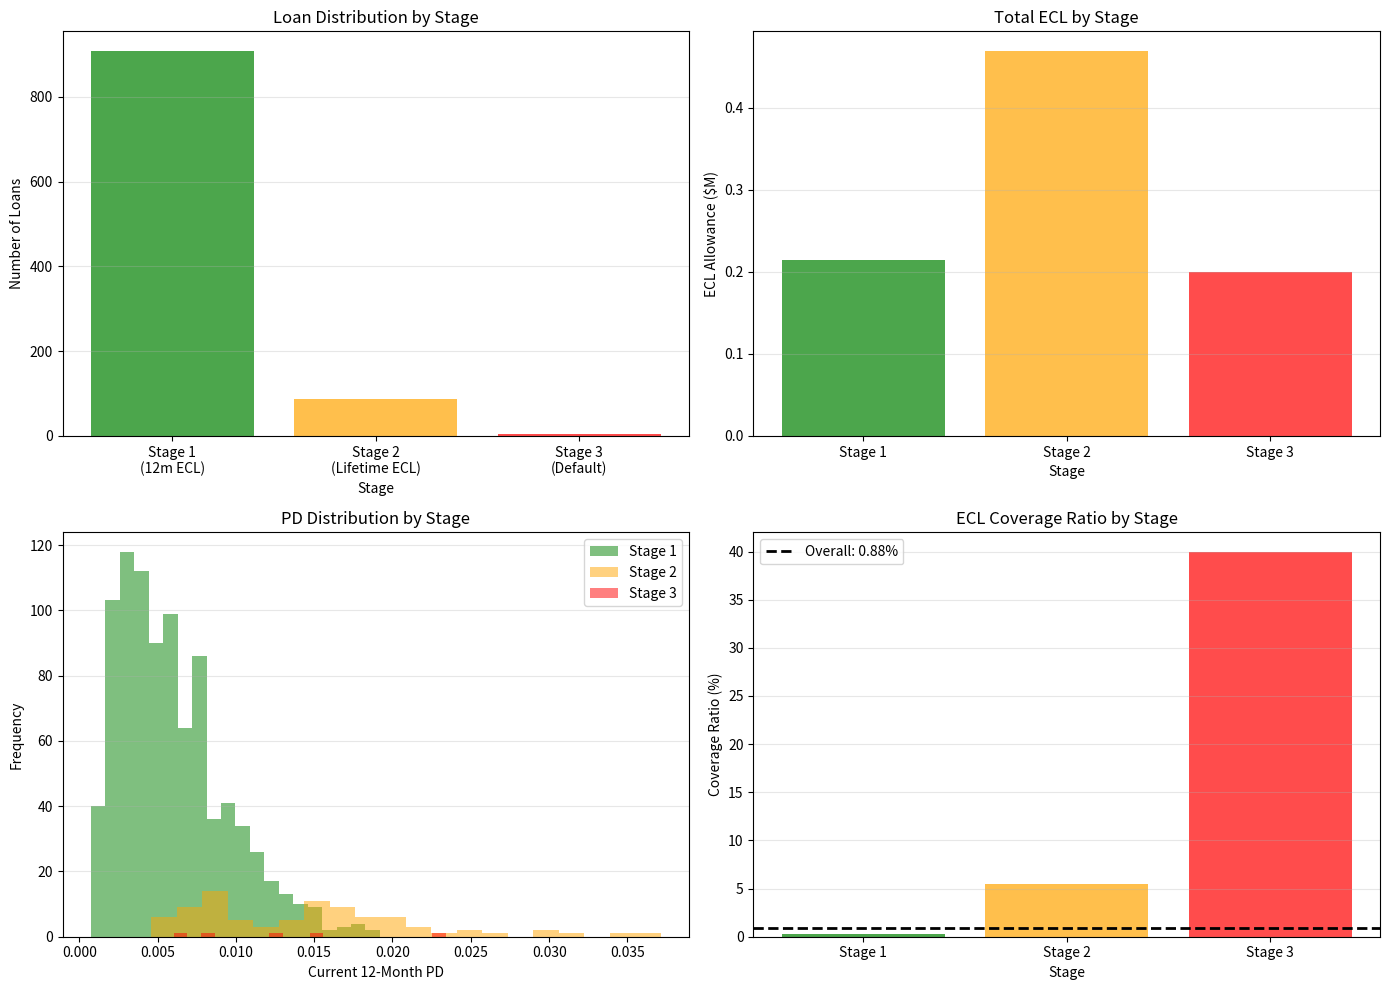

Write Python code to recreate this figure.
# Auto-extracted from markdown file
# Source: three_stage_approach.md

# --- Code Block 1 ---
import numpy as np
import pandas as pd
import matplotlib.pyplot as plt

# Set seed
np.random.seed(42)

# Portfolio parameters
n_loans = 1000
loan_amount = 100_000  # $100k per loan
lgd = 0.40  # 40% loss given default

# Origination: All loans start in Stage 1
df = pd.DataFrame({
    'loan_id': range(n_loans),
    'amount': loan_amount,
    'stage': 1,
    'pd_12m_orig': np.random.uniform(0.002, 0.01, n_loans),  # 0.2%-1% 12m PD at origination
    'pd_lifetime_orig': np.random.uniform(0.03, 0.08, n_loans),  # 3%-8% lifetime PD
    'rating_orig': np.random.choice(['AAA', 'AA', 'A', 'BBB'], n_loans, p=[0.1, 0.3, 0.4, 0.2])
})

# Simulate 1 year forward: Some loans migrate to Stage 2 or Stage 3
# Stage 2 triggers: PD increase > 2x origination, or rating downgrade 2+ notches
# Stage 3 triggers: Default (random draw based on PD)

# Current PD (after 1 year): Most stable, some deteriorate
pd_multiplier = np.random.lognormal(0, 0.5, n_loans)  # Log-normal shocks
df['pd_12m_current'] = df['pd_12m_orig'] * pd_multiplier
df['pd_lifetime_current'] = df['pd_lifetime_orig'] * pd_multiplier

# Clip PD to [0, 1]
df['pd_12m_current'] = df['pd_12m_current'].clip(0, 1)
df['pd_lifetime_current'] = df['pd_lifetime_current'].clip(0, 1)

# SICR detection: Relative PD increase > 2x
df['sicr_flag'] = (df['pd_12m_current'] / df['pd_12m_orig']) > 2.0

# Default simulation: Draw from Bernoulli(PD_12m)
df['default_flag'] = np.random.binomial(1, df['pd_12m_current'])

# Stage classification
def classify_stage(row):
    if row['default_flag'] == 1:
        return 3  # Default
    elif row['sicr_flag']:
        return 2  # SICR
    else:
        return 1  # No SICR

df['stage'] = df.apply(classify_stage, axis=1)

# ECL calculation
def calculate_ecl(row):
    if row['stage'] == 1:
        # 12-month ECL
        return row['amount'] * row['pd_12m_current'] * lgd
    elif row['stage'] == 2:
        # Lifetime ECL (performing)
        return row['amount'] * row['pd_lifetime_current'] * lgd
    else:
        # Stage 3: Default; ECL = LGD (PD = 100%)
        return row['amount'] * lgd

df['ecl'] = df.apply(calculate_ecl, axis=1)

# Summary statistics
print("="*70)
print("IFRS 9 Three-Stage Model: Loan Portfolio ECL")
print("="*70)
print(f"Total Loans: {n_loans}")
print(f"Total Exposure: ${df['amount'].sum():,.0f}")
print("")

stage_summary = df.groupby('stage').agg({
    'loan_id': 'count',
    'amount': 'sum',
    'ecl': 'sum'
}).rename(columns={'loan_id': 'count'})

stage_summary['coverage_ratio'] = (stage_summary['ecl'] / stage_summary['amount']) * 100

print("Stage Distribution:")
print("-"*70)
print(stage_summary)
print("")

total_ecl = df['ecl'].sum()
total_exposure = df['amount'].sum()
overall_coverage = (total_ecl / total_exposure) * 100

print(f"Total ECL Allowance: ${total_ecl:,.0f}")
print(f"Overall Coverage Ratio: {overall_coverage:.2f}%")
print("")

# Stage 2 breakdown
stage2_df = df[df['stage'] == 2]
if len(stage2_df) > 0:
    avg_pd_increase = (stage2_df['pd_12m_current'] / stage2_df['pd_12m_orig']).mean()
    print(f"Stage 2 Loans: Average PD increase {avg_pd_increase:.1f}× from origination")
    print("")

# Visualization
fig, axes = plt.subplots(2, 2, figsize=(14, 10))

# Plot 1: Stage distribution
ax = axes[0, 0]
stage_counts = df['stage'].value_counts().sort_index()
colors = ['green', 'orange', 'red']
ax.bar(stage_counts.index, stage_counts.values, color=colors, alpha=0.7)
ax.set_xlabel('Stage')
ax.set_ylabel('Number of Loans')
ax.set_title('Loan Distribution by Stage')
ax.set_xticks([1, 2, 3])
ax.set_xticklabels(['Stage 1\n(12m ECL)', 'Stage 2\n(Lifetime ECL)', 'Stage 3\n(Default)'])
ax.grid(axis='y', alpha=0.3)

# Plot 2: ECL by stage
ax = axes[0, 1]
stage_ecl = df.groupby('stage')['ecl'].sum()
ax.bar(stage_ecl.index, stage_ecl.values / 1e6, color=colors, alpha=0.7)
ax.set_xlabel('Stage')
ax.set_ylabel('ECL Allowance ($M)')
ax.set_title('Total ECL by Stage')
ax.set_xticks([1, 2, 3])
ax.set_xticklabels(['Stage 1', 'Stage 2', 'Stage 3'])
ax.grid(axis='y', alpha=0.3)

# Plot 3: PD distribution by stage
ax = axes[1, 0]
for stage, color, label in zip([1, 2, 3], colors, ['Stage 1', 'Stage 2', 'Stage 3']):
    stage_data = df[df['stage'] == stage]['pd_12m_current']
    if len(stage_data) > 0:
        ax.hist(stage_data, bins=20, alpha=0.5, color=color, label=label)

ax.set_xlabel('Current 12-Month PD')
ax.set_ylabel('Frequency')
ax.set_title('PD Distribution by Stage')
ax.legend()
ax.grid(axis='y', alpha=0.3)

# Plot 4: Coverage ratio by stage
ax = axes[1, 1]
coverage = (df.groupby('stage')['ecl'].sum() / df.groupby('stage')['amount'].sum()) * 100
ax.bar(coverage.index, coverage.values, color=colors, alpha=0.7)
ax.set_xlabel('Stage')
ax.set_ylabel('Coverage Ratio (%)')
ax.set_title('ECL Coverage Ratio by Stage')
ax.set_xticks([1, 2, 3])
ax.set_xticklabels(['Stage 1', 'Stage 2', 'Stage 3'])
ax.axhline(overall_coverage, color='black', linestyle='--', linewidth=2, label=f'Overall: {overall_coverage:.2f}%')
ax.legend()
ax.grid(axis='y', alpha=0.3)

plt.tight_layout()
plt.savefig('three_stage_approach.png', dpi=300, bbox_inches='tight')
plt.show()

print("="*70)
print("Key Observations:")
print("="*70)
print("1. Stage 1 loans: Majority of portfolio; low ECL (0.1-1% coverage)")
print("2. Stage 2 loans: Elevated PD; significantly higher ECL (3-10% coverage)")
print("3. Stage 3 loans: Defaulted; highest ECL (40%+ coverage = LGD)")
print("")
print("4. SICR detection critical: Delayed Stage 2 migration → understated provisions")
print("5. Total ECL = sum across stages; weighted by exposure distribution")

